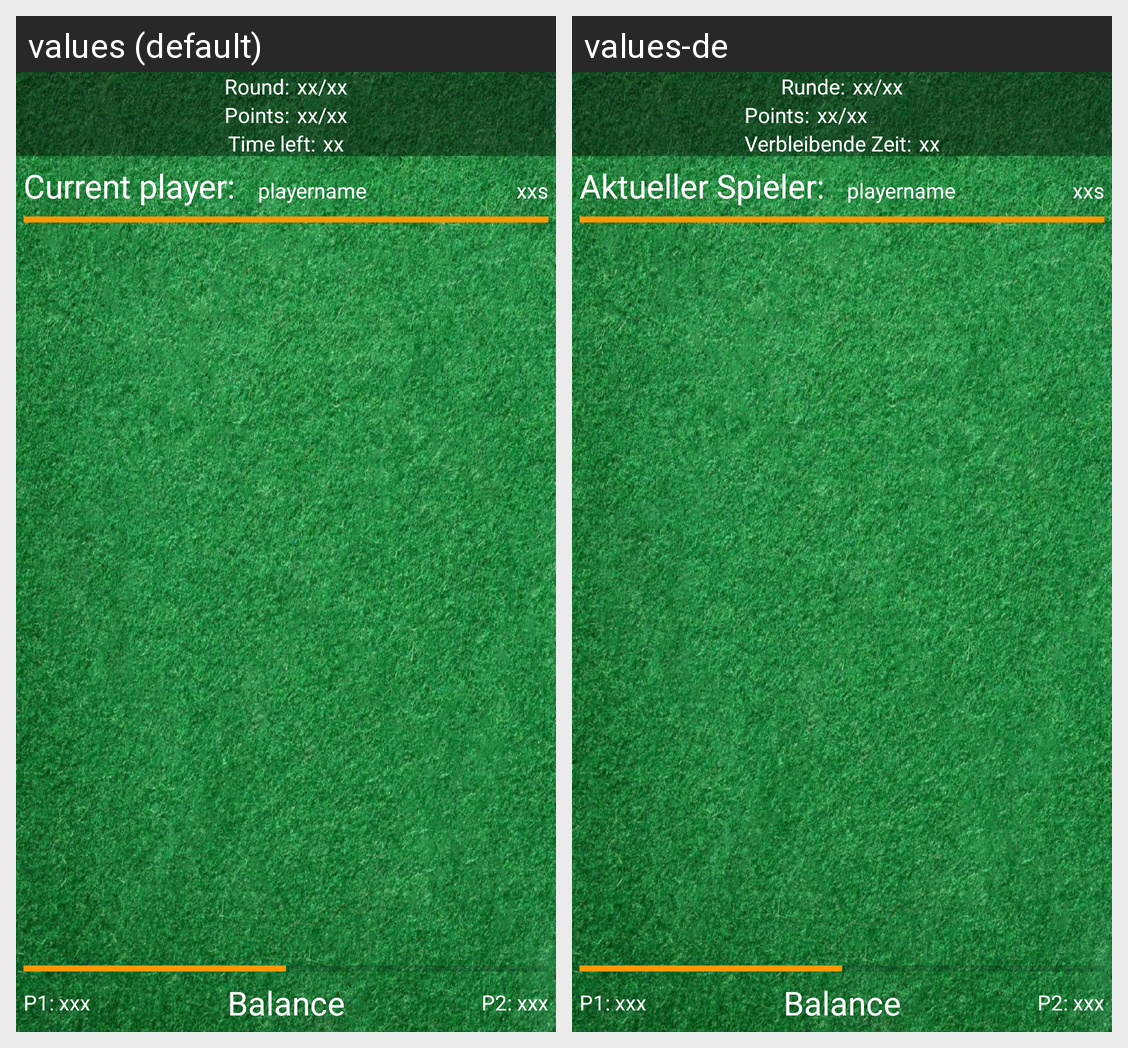

The same Android screen rendered under two of its app's locales, left to right. List the strings drawn on it with the default value and each locale's translation.
Android screen res/layout/activity_game.xml rendered under 2 locales, left to right: values (default), values-de. Device: Nexus 5 (rendered at 1080×1920; each locale shown at half size, 540×960, under a caption strip naming it); theme AppTheme.NoActionBar.Fullscreen.
Strings drawn on this screen, with the default value and each locale's value (text and hints the layout hard-codes, and strings that could not be matched under every locale, appear in the picture but are not listed):

round
  values: Round:
  values-de: Runde:

time_left
  values: Time left:
  values-de: Verbleibende Zeit:

current_player
  values: Current player:
  values-de: Aktueller Spieler:

balance
  values: Balance
  values-de: Balance
